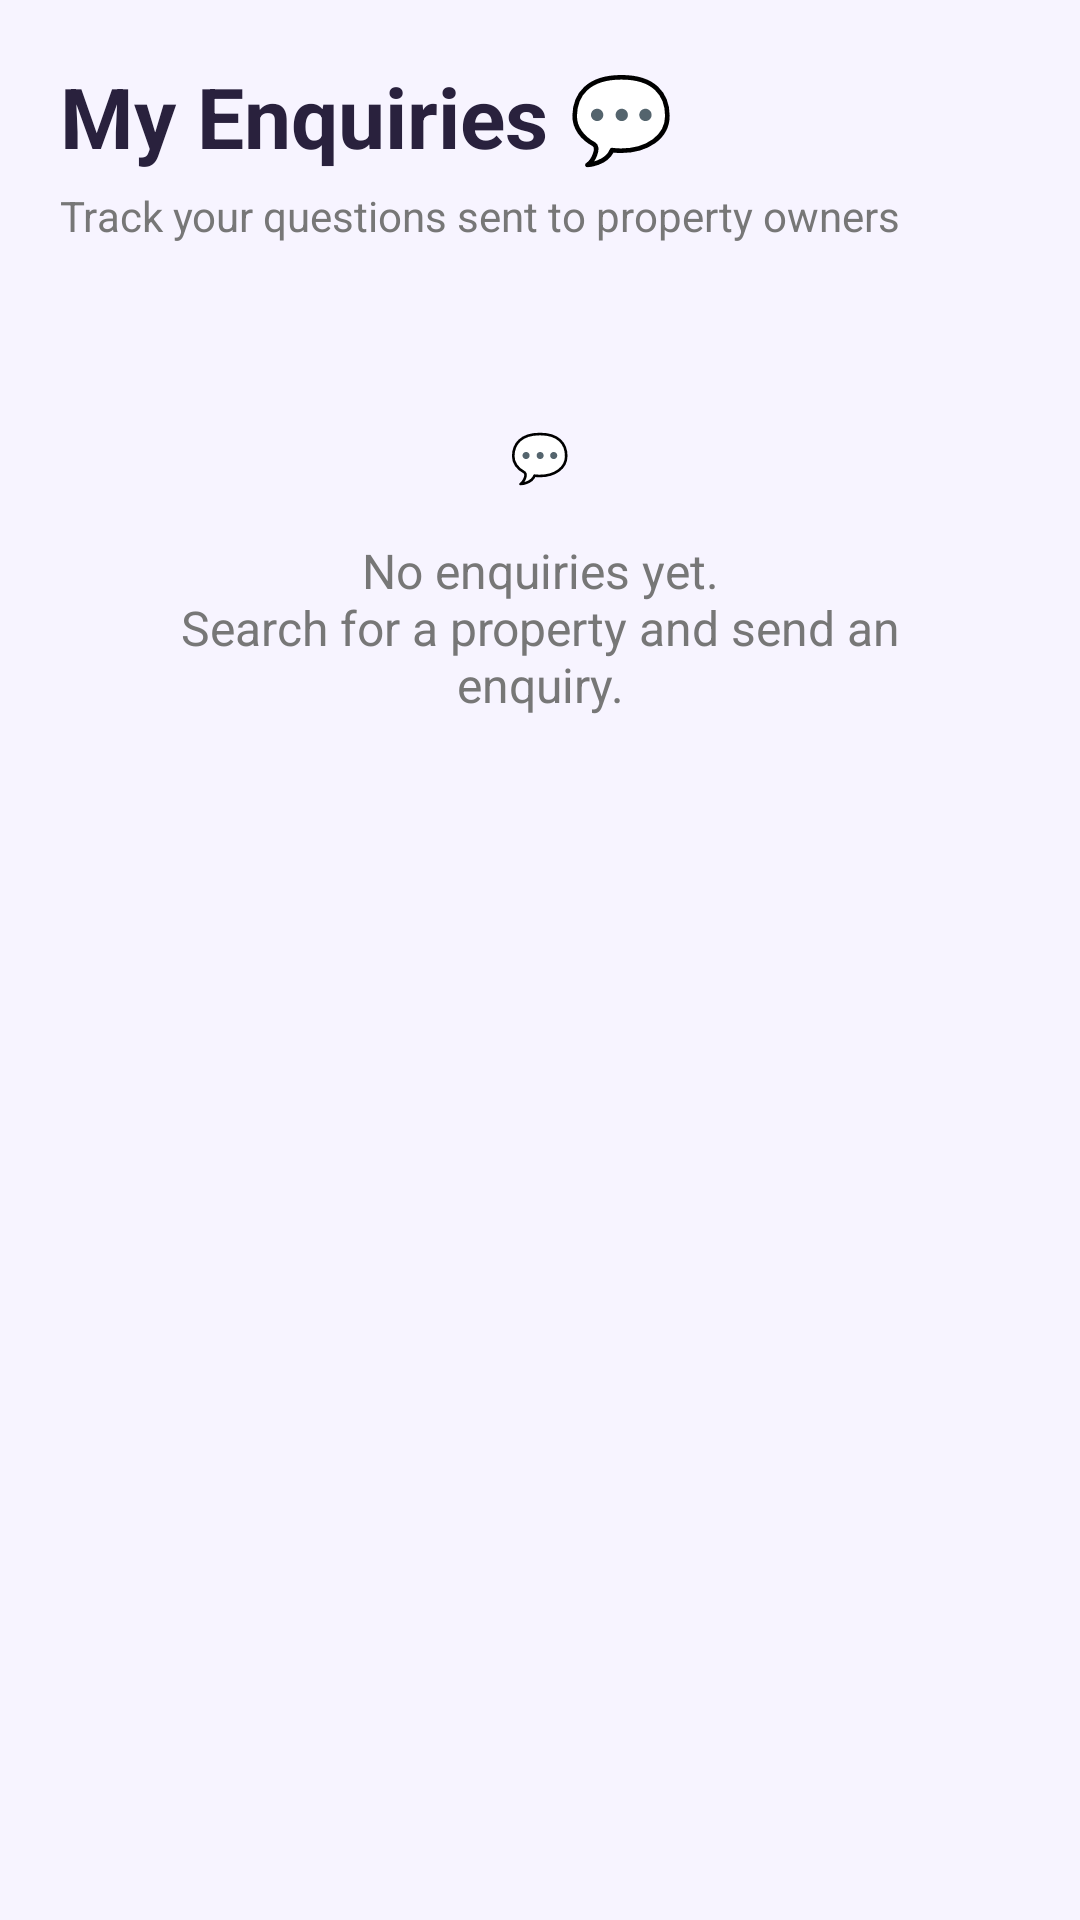

Layout XML and referenced resources for this Android screen:
<!-- AndroidManifest.xml: application theme Theme.RentFinder -->
<!-- res/layout/activity_student_enquiries.xml -->
<?xml version="1.0" encoding="utf-8"?>
<ScrollView
    xmlns:android="http://schemas.android.com/apk/res/android"
    android:layout_width="match_parent"
    android:layout_height="match_parent"
    android:background="#F7F4FF"
    android:fillViewport="true">

    <LinearLayout
        android:layout_width="match_parent"
        android:layout_height="wrap_content"
        android:orientation="vertical"
        android:padding="20dp">

        

        <TextView
            android:layout_width="wrap_content"
            android:layout_height="wrap_content"
            android:text="My Enquiries 💬"
            android:textSize="28sp"
            android:textStyle="bold"
            android:textColor="#29213D"/>

        <TextView
            android:layout_width="match_parent"
            android:layout_height="wrap_content"
            android:text="Track your questions sent to property owners"
            android:textSize="14sp"
            android:textColor="#777777"
            android:layout_marginTop="5dp"
            android:layout_marginBottom="20dp"/>


        

        <TextView
            android:id="@+id/tvEmpty"
            android:layout_width="match_parent"
            android:layout_height="wrap_content"
            android:text="💬&#10;&#10;No enquiries yet.&#10;Search for a property and send an enquiry."
            android:textSize="16sp"
            android:textColor="#777777"
            android:gravity="center"
            android:padding="40dp"/>


        

        <LinearLayout
            android:id="@+id/enquiryContainer"
            android:layout_width="match_parent"
            android:layout_height="wrap_content"
            android:orientation="vertical"/>

    </LinearLayout>

</ScrollView>
<!-- resources referenced by this layout -->
<resources>
  <style name="Theme.RentFinder" parent="Base.Theme.RentFinder" />
  <style name="Base.Theme.RentFinder" parent="Theme.Material3.DayNight.NoActionBar">
          
          
      </style>
</resources>
